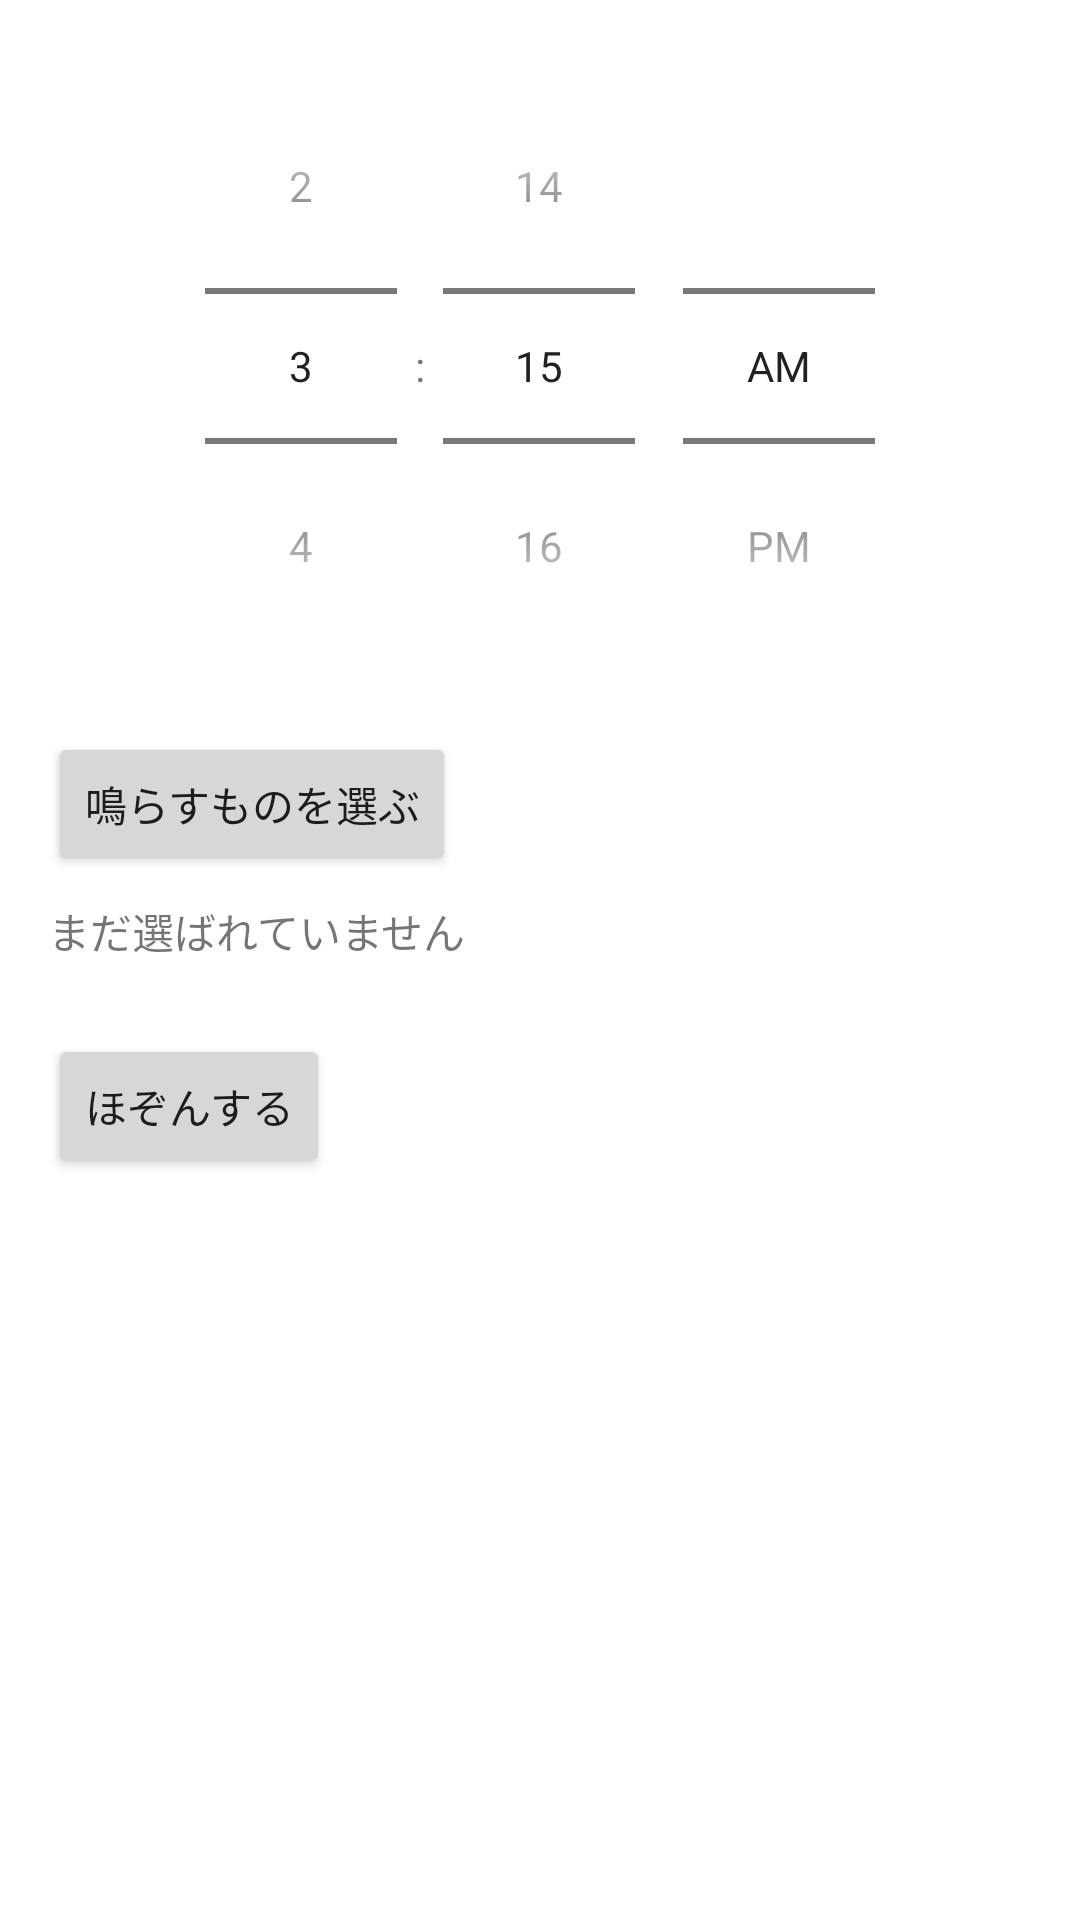

Write the Android layout XML for this screen, with the resource values it uses.
<!-- AndroidManifest.xml: application theme Theme.UrayahaAlarm -->
<!-- res/layout/activity_main.xml -->
<?xml version="1.0" encoding="utf-8"?>
<ScrollView xmlns:android="http://schemas.android.com/apk/res/android"
    android:layout_width="match_parent"
    android:layout_height="match_parent">

    <LinearLayout
        android:layout_width="match_parent"
        android:layout_height="wrap_content"
        android:orientation="vertical"
        android:padding="16dp">

        <TimePicker
            android:id="@+id/timePicker"
            android:layout_width="wrap_content"
            android:layout_height="wrap_content"
            android:layout_gravity="center_horizontal"
            android:timePickerMode="spinner" />

        <Button
            android:id="@+id/buttonChooseVideo"
            android:layout_width="wrap_content"
            android:layout_height="wrap_content"
            android:layout_marginTop="16dp"
            android:text="@string/choose_video" />

        <TextView
            android:id="@+id/textVideoPath"
            android:layout_width="match_parent"
            android:layout_height="wrap_content"
            android:layout_marginTop="8dp"
            android:text="@string/no_video_selected" />

        <Button
            android:id="@+id/buttonSave"
            android:layout_width="wrap_content"
            android:layout_height="wrap_content"
            android:layout_marginTop="24dp"
            android:text="@string/save" />

        <TextView
            android:id="@+id/textNextAlarm"
            android:layout_width="match_parent"
            android:layout_height="wrap_content"
            android:layout_marginTop="24dp"
            android:textSize="18sp" />

    </LinearLayout>
</ScrollView>
<!-- resources referenced by this layout -->
<resources>
  <string name="choose_video">鳴らすものを選ぶ</string>
  <string name="no_video_selected">まだ選ばれていません</string>
  <string name="save">ほぞんする</string>
  <style name="Theme.UrayahaAlarm" parent="Theme.MaterialComponents.DayNight.NoActionBar" />
</resources>
